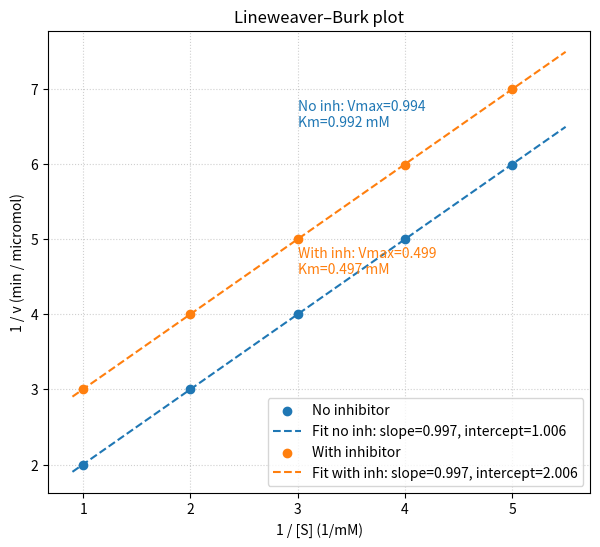

The matplotlib source for this figure: (Note: this script raises an exception after producing the figure.)
#!/usr/bin/env python3
import numpy as np
import matplotlib
matplotlib.use('Agg')
import matplotlib.pyplot as plt

# Data
S_mM = np.array([0.2, 0.25, 0.333, 0.5, 1.0])
v_no_inhib = np.array([0.167, 0.2, 0.25, 0.333, 0.5])
v_with_inhib = np.array([0.143, 0.167, 0.2, 0.25, 0.333])

# Scale to integers (requirement 1)
scale = 1000
S_int = (S_mM * scale).astype(int)
v_no_int = np.rint(v_no_inhib * scale).astype(int)
v_with_int = np.rint(v_with_inhib * scale).astype(int)

print('Transformed integers (scale = 1000):')
print('Substrate_mM_original, Substrate_scaled_int, v_no_orig, v_no_int, v_with_orig, v_with_int')
for s_o, s_i, vno_o, vno_i, vwi_o, vwi_i in zip(S_mM, S_int, v_no_inhib, v_no_int, v_with_inhib, v_with_int):
    print(f'{s_o:.3f}, {s_i}, {vno_o:.3f}, {vno_i}, {vwi_o:.3f}, {vwi_i}')

# Lineweaver-Burk reciprocals
invS = 1.0 / S_mM
invv_no = 1.0 / v_no_inhib
invv_with = 1.0 / v_with_inhib

# Linear fits
m_no, b_no = np.polyfit(invS, invv_no, 1)
m_with, b_with = np.polyfit(invS, invv_with, 1)

Vmax_no = 1.0 / b_no
Km_no = m_no / b_no
Vmax_with = 1.0 / b_with
Km_with = m_with / b_with

print('\nCalculated parameters:')
print(f'Without inhibitor: Vmax = {Vmax_no:.6f} micromol/min, Km = {Km_no:.6f} mM')
print(f'With inhibitor:    Vmax = {Vmax_with:.6f} micromol/min, Km = {Km_with:.6f} mM')

# Differences
dV = Vmax_with - Vmax_no
dK = Km_with - Km_no
print('\nDifferences (with - without):')
print(f'  Delta Vmax = {dV:.6f} micromol/min')
print(f'  Delta Km   = {dK:.6f} mM')

# Interpretation
eps = 1e-9
if abs(dV) < 0.05 * abs(Vmax_no + eps):
    # Vmax approx unchanged
    if dK > 0.05 * abs(Km_no + eps):
        interpretation = 'Competitive inhibition (Vmax ~ unchanged, Km increased)'
    elif dK < -0.05 * abs(Km_no + eps):
        interpretation = 'Uncompetitive-like (Km decreased while Vmax unchanged)'
    else:
        interpretation = 'No clear change or very small differences'
else:
    if abs(dK) < 0.05 * abs(Km_no + eps):
        interpretation = 'Noncompetitive inhibition-like (Vmax decreased, Km ~ unchanged)'
    else:
        interpretation = 'Mixed or uncompetitive inhibition (both Vmax and Km changed)'

print('\nInterpretation:')
print(interpretation)

# Plot
x_line = np.linspace(invS.min()*0.9, invS.max()*1.1, 200)
y_no_line = m_no * x_line + b_no
y_with_line = m_with * x_line + b_with

plt.figure(figsize=(7,6))
plt.scatter(invS, invv_no, label='No inhibitor', color='C0', zorder=5)
plt.plot(x_line, y_no_line, color='C0', linestyle='--', label=f'Fit no inh: slope={m_no:.3f}, intercept={b_no:.3f}')
plt.scatter(invS, invv_with, label='With inhibitor', color='C1', zorder=5)
plt.plot(x_line, y_with_line, color='C1', linestyle='--', label=f'Fit with inh: slope={m_with:.3f}, intercept={b_with:.3f}')
plt.xlabel('1 / [S] (1/mM)')
plt.ylabel('1 / v (min / micromol)')
plt.title('Lineweaver–Burk plot')
plt.legend()
plt.grid(True, linestyle=':', alpha=0.6)
text_x = invS.max()*0.6
plt.text(text_x, (invv_no.max()+invv_with.max())*0.5, f'No inh: Vmax={Vmax_no:.3f}\nKm={Km_no:.3f} mM', color='C0')
plt.text(text_x, (invv_no.max()+invv_with.max())*0.35, f'With inh: Vmax={Vmax_with:.3f}\nKm={Km_with:.3f} mM', color='C1')

out_path = '/Users/<user>/Desktop/jupyter/lineweaver_plot_Kason.png'
plt.savefig(out_path, dpi=150)
print(f'\nPlot saved to: {out_path}')
